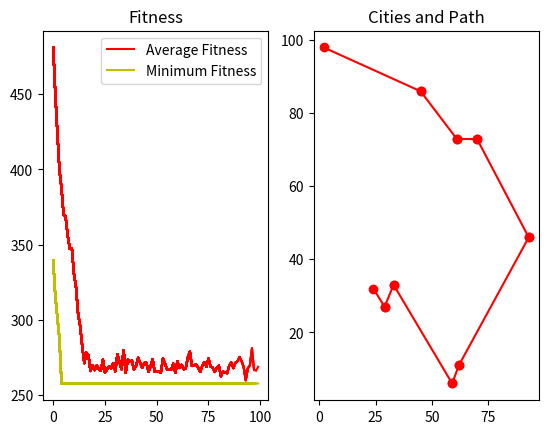

This figure's Python source:
'''
[redacted]
UE5 2. Frage 
walking salesman
'''
import random
import math
import matplotlib.pyplot as plt


def initiate(population_size=200, length=10, max_city_pos=100, seed=None):#or here
    if seed is not None:
        random.seed(seed)
    
    cities_x = [random.randint(1,max_city_pos) for x in range(length)]
    cities_y = [random.randint(1,max_city_pos) for x in range(length)]

    route_list = []
    unrandomized_route = list(range(length))
    for i in range(population_size):
        route_list.append(random.sample(unrandomized_route,length))

    return (route_list, cities_x, cities_y)

def euclidian_distance(x,y):
    return math.sqrt(((x[0]-x[1])**2)+((y[0]-y[1])**2))

def calculate_fitness(cities_x, cities_y, population):
    fitnesses = []
    for route in population:
        distance_traveled = euclidian_distance((cities_x[0], cities_x[-1]), (cities_y[0],cities_y[-1])) 
        for i, current_city in enumerate(route):
            if i<len(route)-1:
                x = (cities_x[current_city], cities_x[route[i+1]])
                y = (cities_y[current_city], cities_y[route[i+1]])
                distance_traveled += euclidian_distance(x,y)

        fitnesses.append(distance_traveled)

    return fitnesses
                
def tourney_selection(population, fitness):
    unselected = list(zip(population,fitness))
    start_length = len(unselected)
    selected = []
    while(len(unselected) > start_length//2):
        sample = random.sample(unselected,start_length//4)
        sample.sort(key=lambda x: x[1])
        selected.append(sample[0])
        unselected.remove(sample[0])

    return [x[0] for x in selected] 


def crossover(matched):
    selection_points = [random.randint(0,len(matched[0])),random.randint(0,len(matched[0]))]
    selection_points.sort()
    cutted = matched[0][selection_points[0]:selection_points[1]]
    child = matched[0].copy()
    child[selection_points[0]:selection_points[1]] = [x for x in matched[1] if x in cutted]

    return child

def breeding(selected):
    start_selected = selected.copy()
    selected = selected.copy()
    children = []
    while len(selected)>2:
        matched = random.sample(selected,2)
        children.append(crossover(matched))
        children.append(crossover(matched))
        selected.remove(matched[0])
        selected.remove(matched[1])

    return start_selected + children

def mutate(population, mutation_rate=0.001):
    for route in population:
        for i, city in enumerate(route):
            if random.random()<mutation_rate:
                random_index = random.randint(0,len(route)-1)
                temp = route[i]
                route[i] = route[random_index]
                route[random_index] = temp
    return population

def create_graph():
    fig = plt.figure(3)
    fig.canvas.draw()
    plt.ion()
    ax1 = fig.add_subplot(121)
    ax1.set_title("Fitness")
    ax2 = fig.add_subplot(122)

    return(fig, ax1, ax2)

def show_graph(fig, ax1, ax2, average, minimum, cities_x, cities_y, route):
    
    ax1.plot(average, "r-")
    ax1.plot(minimum, "y-") 
    ax1.legend(["Average Fitness","Minimum Fitness"])

    ax2.clear()
    for i, current in enumerate(route):
        if i < len(route)-1:
            ax2.plot([cities_x[current],cities_x[route[i+1]]], [cities_y[current],cities_y[route[i+1]]],"ro-")
    ax2.set_title("Cities and Path")
    
    fig.canvas.draw()
    fig.canvas.flush_events()
    plt.pause(0.001)


def ga(steps=100, animate=True):

    population, cities_x, cities_y = initiate()#you can change initial parameters here
    fitnesses = calculate_fitness(cities_x,cities_y, population)
    print("Initialized")

    fig, ax1, ax2 = create_graph()

    i=0
    min_fitnesses = []
    avg_fitnesses = []
    while(i<steps):

        selected = tourney_selection(population,fitnesses)
        crossed = breeding(selected)
        population = mutate(crossed,0.01)
        fitnesses = calculate_fitness(cities_x,cities_y, population)

        min_fitnesses.append(min(fitnesses))
        avg_fitnesses.append(sum(fitnesses) / len(fitnesses))
        i+=1
        if animate:
            show_graph(fig, ax1, ax2, avg_fitnesses, min_fitnesses, cities_x, cities_y, population[fitnesses.index(min(fitnesses))])

    print(f"Minimum Fitness after {steps} steps:", min(fitnesses))

    plt.ioff()
    if not animate:
        show_graph(fig, ax1, ax2, avg_fitnesses, min_fitnesses, cities_x, cities_y, population[fitnesses.index(min(fitnesses))])
    plt.show()

ga(animate=True)#you can add parameters here to change graph behaviour 
